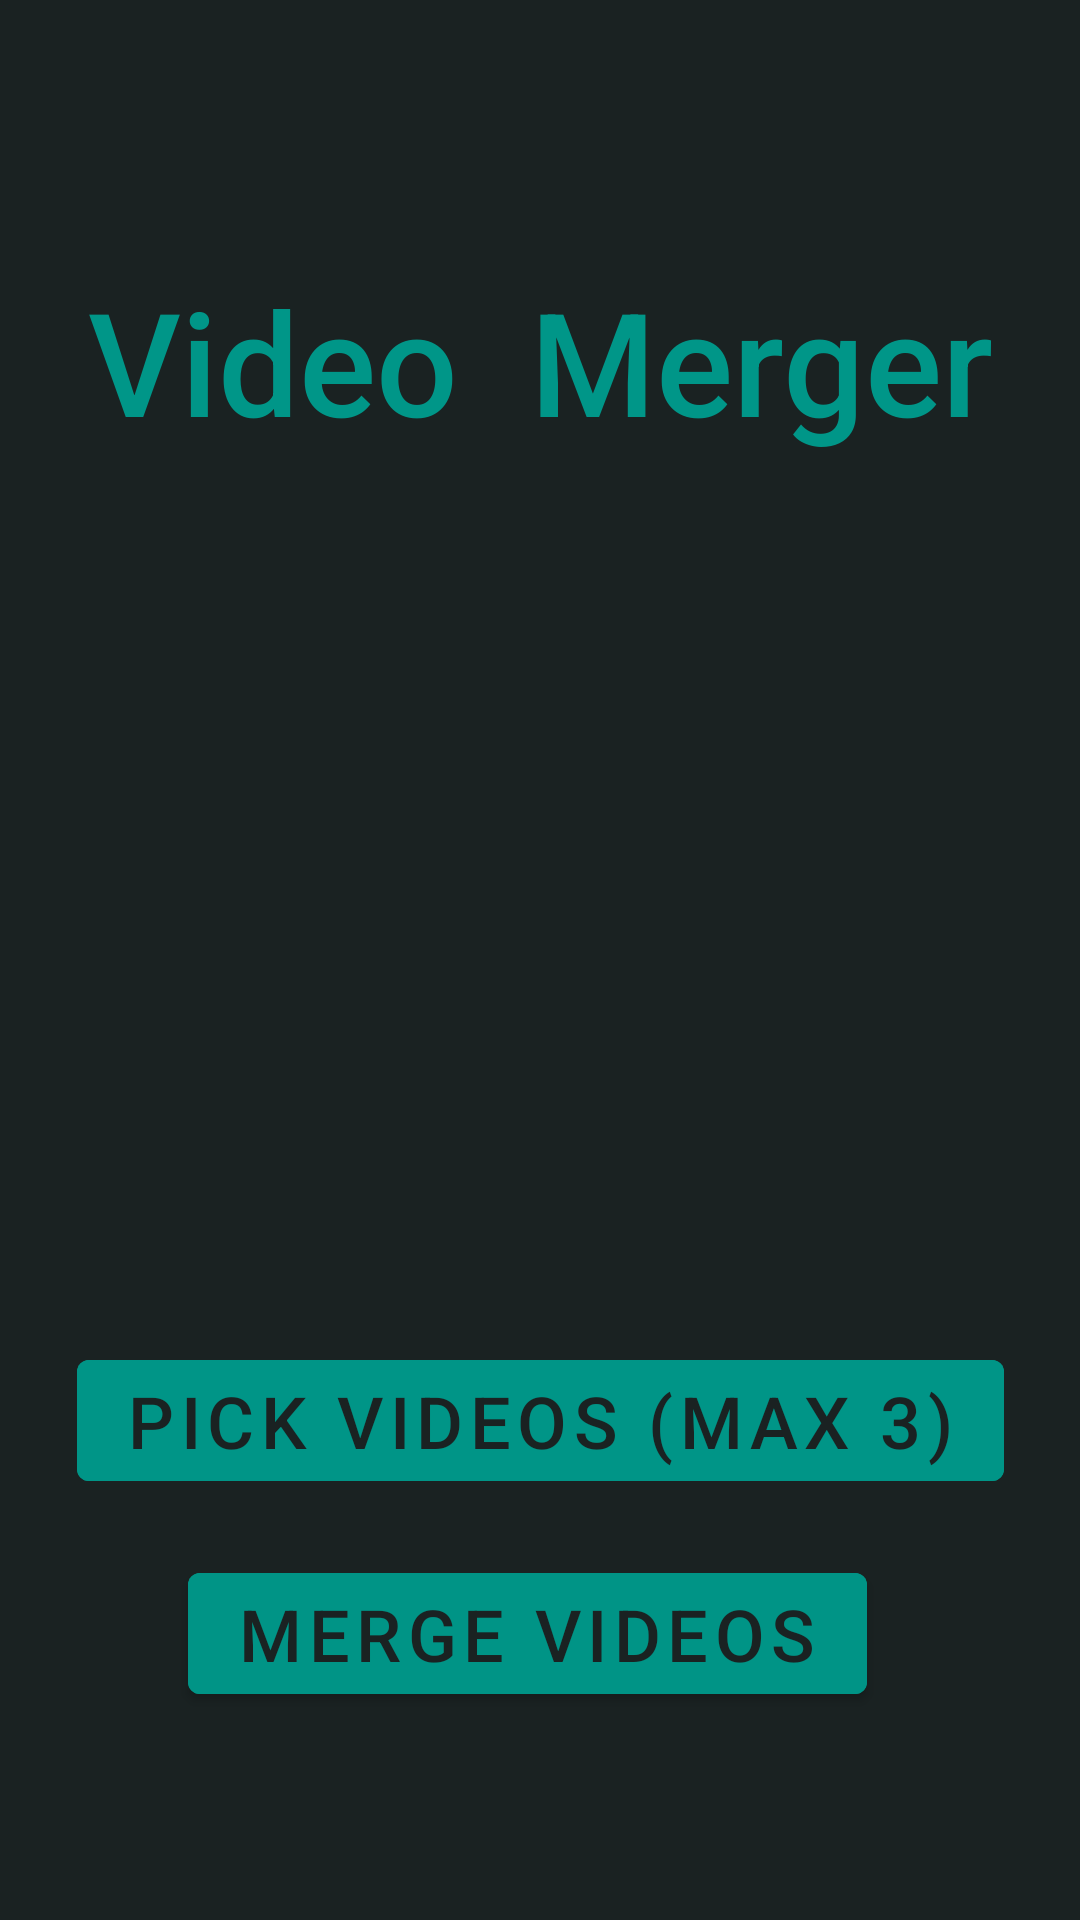

Produce the Android XML layout that renders to this screen, including the resource entries it uses.
<!-- AndroidManifest.xml: application theme Theme.Droame_assignment -->
<!-- res/layout/fragment_first.xml -->
<?xml version="1.0" encoding="utf-8"?>
<androidx.constraintlayout.widget.ConstraintLayout xmlns:android="http://schemas.android.com/apk/res/android"
    xmlns:app="http://schemas.android.com/apk/res-auto"
    xmlns:tools="http://schemas.android.com/tools"
    android:layout_width="match_parent"
    android:layout_height="match_parent"
    android:background="#1A2222"
    tools:context=".FirstFragment">

    <TextView
        android:id="@+id/textview_first"
        android:layout_width="wrap_content"
        android:layout_height="wrap_content"
        android:layout_marginTop="88dp"
        android:fontFamily="sans-serif-medium"
        android:text="Video  Merger"
        android:textColor="#009688"
        android:textSize="48sp"
        app:layout_constraintEnd_toEndOf="parent"
        app:layout_constraintStart_toStartOf="parent"
        app:layout_constraintTop_toTopOf="parent" />

    <Button
        android:id="@+id/merge_videos"
        android:layout_width="wrap_content"
        android:layout_height="wrap_content"
        android:backgroundTint="#009486"
        android:fontFamily="sans-serif-medium"
        android:text="Merge Videos"
        android:textColor="#1A2222"
        android:textSize="24sp"
        app:layout_constraintBottom_toBottomOf="parent"
        app:layout_constraintEnd_toEndOf="parent"
        app:layout_constraintHorizontal_bias="0.47"
        app:layout_constraintStart_toStartOf="parent"
        app:layout_constraintTop_toBottomOf="@id/textview_first"
        app:layout_constraintVertical_bias="0.841" />

    <Button
        android:id="@+id/pick_video_button"
        android:layout_width="wrap_content"
        android:layout_height="wrap_content"
        android:layout_marginTop="212dp"
        android:backgroundTint="#009587"
        android:fontFamily="sans-serif-medium"
        android:text="Pick videos (max 3)"
        android:textColor="#1A2222"
        android:textSize="24sp"
        app:layout_constraintBottom_toBottomOf="parent"
        app:layout_constraintEnd_toEndOf="parent"
        app:layout_constraintStart_toStartOf="parent"
        app:layout_constraintTop_toBottomOf="@+id/textview_first"
        app:layout_constraintVertical_bias="0.371" />
</androidx.constraintlayout.widget.ConstraintLayout>
<!-- resources referenced by this layout -->
<resources>
  <style name="Theme.Droame_assignment" parent="Theme.MaterialComponents.DayNight.DarkActionBar">
          
          <item name="colorPrimary">@color/purple_500</item>
          <item name="colorPrimaryVariant">@color/purple_700</item>
          <item name="colorOnPrimary">@color/white</item>
          
          <item name="colorSecondary">@color/teal_200</item>
          <item name="colorSecondaryVariant">@color/teal_700</item>
          <item name="colorOnSecondary">@color/black</item>
          
          <item name="android:statusBarColor">?attr/colorPrimaryVariant</item>
          
      </style>
  <!-- not gathered from this repository: default colours our renderer supplied (Android Studio template values) -->
  <color name="purple_500">#FF6200EE</color>
  <color name="purple_700">#FF3700B3</color>
  <color name="teal_200">#FF03DAC5</color>
  <color name="teal_700">#FF018786</color>
  <color name="black">#FF000000</color>
  <color name="white">#FFFFFFFF</color>
</resources>
